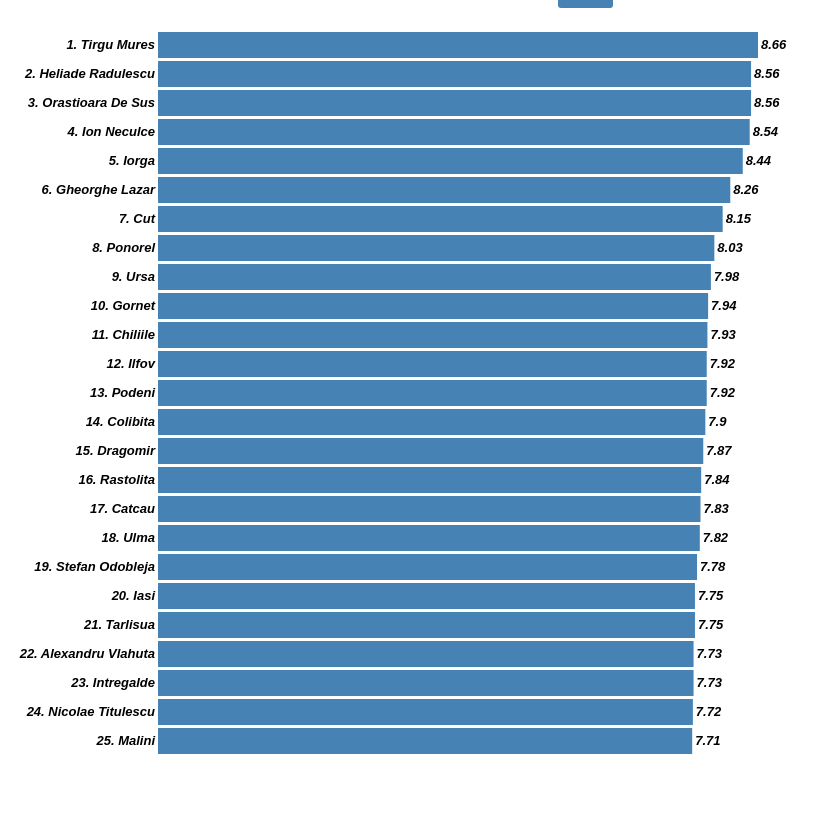
D3 v3 page, settled after 480 driven frames (8 s of simulated time); the page loaded 1 data file(s).


// ── topLocMath.js
d3.csv("toptelepulesek_matek.csv", function(data){    
        //set up svg using margin conventions - we'll need plenty of room on the left for labels
        var margin = {
        top: 20,
        right: 50,
        bottom: 50,
        left: 150
        };
    
        var width = 800 - margin.left - margin.right,
        height = 800 - margin.top - margin.bottom;
    
        var svg = d3.select("#toploc").append("svg")
            .attr("width", width + margin.left + margin.right)
            .attr("height", height + margin.top + margin.bottom)
            .append("g")
            .attr("transform", "translate(" + margin.left + "," + margin.top + ")");
    
        var x = d3.scale.linear()
            .range([0, width])
            .domain([0, d3.max(data, function (d) {
                return d.AVG;
        })]);
            
        var y = d3.scale.ordinal()
            .rangeRoundBands([height, 0], .1)
            .domain(data.map(function (d) {
                return d.NR + ". " + d.LOCATION;
        }));
    
        //make y axis to show bar LOCATIONs
        var yAxis = d3.svg.axis()
            .scale(y)
            //no tick marks
            .tickSize(0)
            .orient("left");
    
        var gy = svg.append("g")
            .attr("class", "y axis")
            .call(yAxis);
    
        var bars = svg.selectAll(".bar")
            .data(data)
            .enter()
            .append("g");
    
        //append rects
        bars.append("rect")
            .attr("class", "bar")
            .attr("y", function (d) {
                return y(d.NR + ". " + d.LOCATION);
            })
            .attr("height", y.rangeBand())
            .attr("x", 0)
            .attr("width", function (d) {
                return x(d.AVG);
        });
    
        //add a AVG label to the right of each bar
        bars.append("text")
            .attr("class", "label")
            //y position of the label is halfway down the bar
            .attr("y", function (d) {
                return y(d.NR + ". " + d.LOCATION) + y.rangeBand() / 2 + 4;
            })
            //x position is 3 pixels to the right of the bar
            .attr("x", function (d) {
                return x(d.AVG)+3;
            })
            .text(function (d) {
                return d.AVG;
            });
    });

### data: toptelepulesek_matek.csv
NR, LOCATION, AVG
25, Malini, 7.71
24, Nicolae Titulescu, 7.72
23, Intregalde, 7.73
22, Alexandru Vlahuta, 7.73
21, Tarlisua, 7.75
20, Iasi, 7.75
19, Stefan Odobleja, 7.78
18, Ulma, 7.82
17, Catcau, 7.83
16, Rastolita, 7.84
15, Dragomir, 7.87
14, Colibita, 7.9
13, Podeni, 7.92
12, Ilfov, 7.92
11, Chiliile, 7.93
10, Gornet, 7.94
9, Ursa, 7.98
8, Ponorel, 8.03
7, Cut, 8.15
6, Gheorghe Lazar, 8.26
5, Iorga, 8.44
4, Ion Neculce, 8.54
3, Orastioara De Sus, 8.56
2, Heliade Radulescu, 8.56
1, Tirgu Mures, 8.66